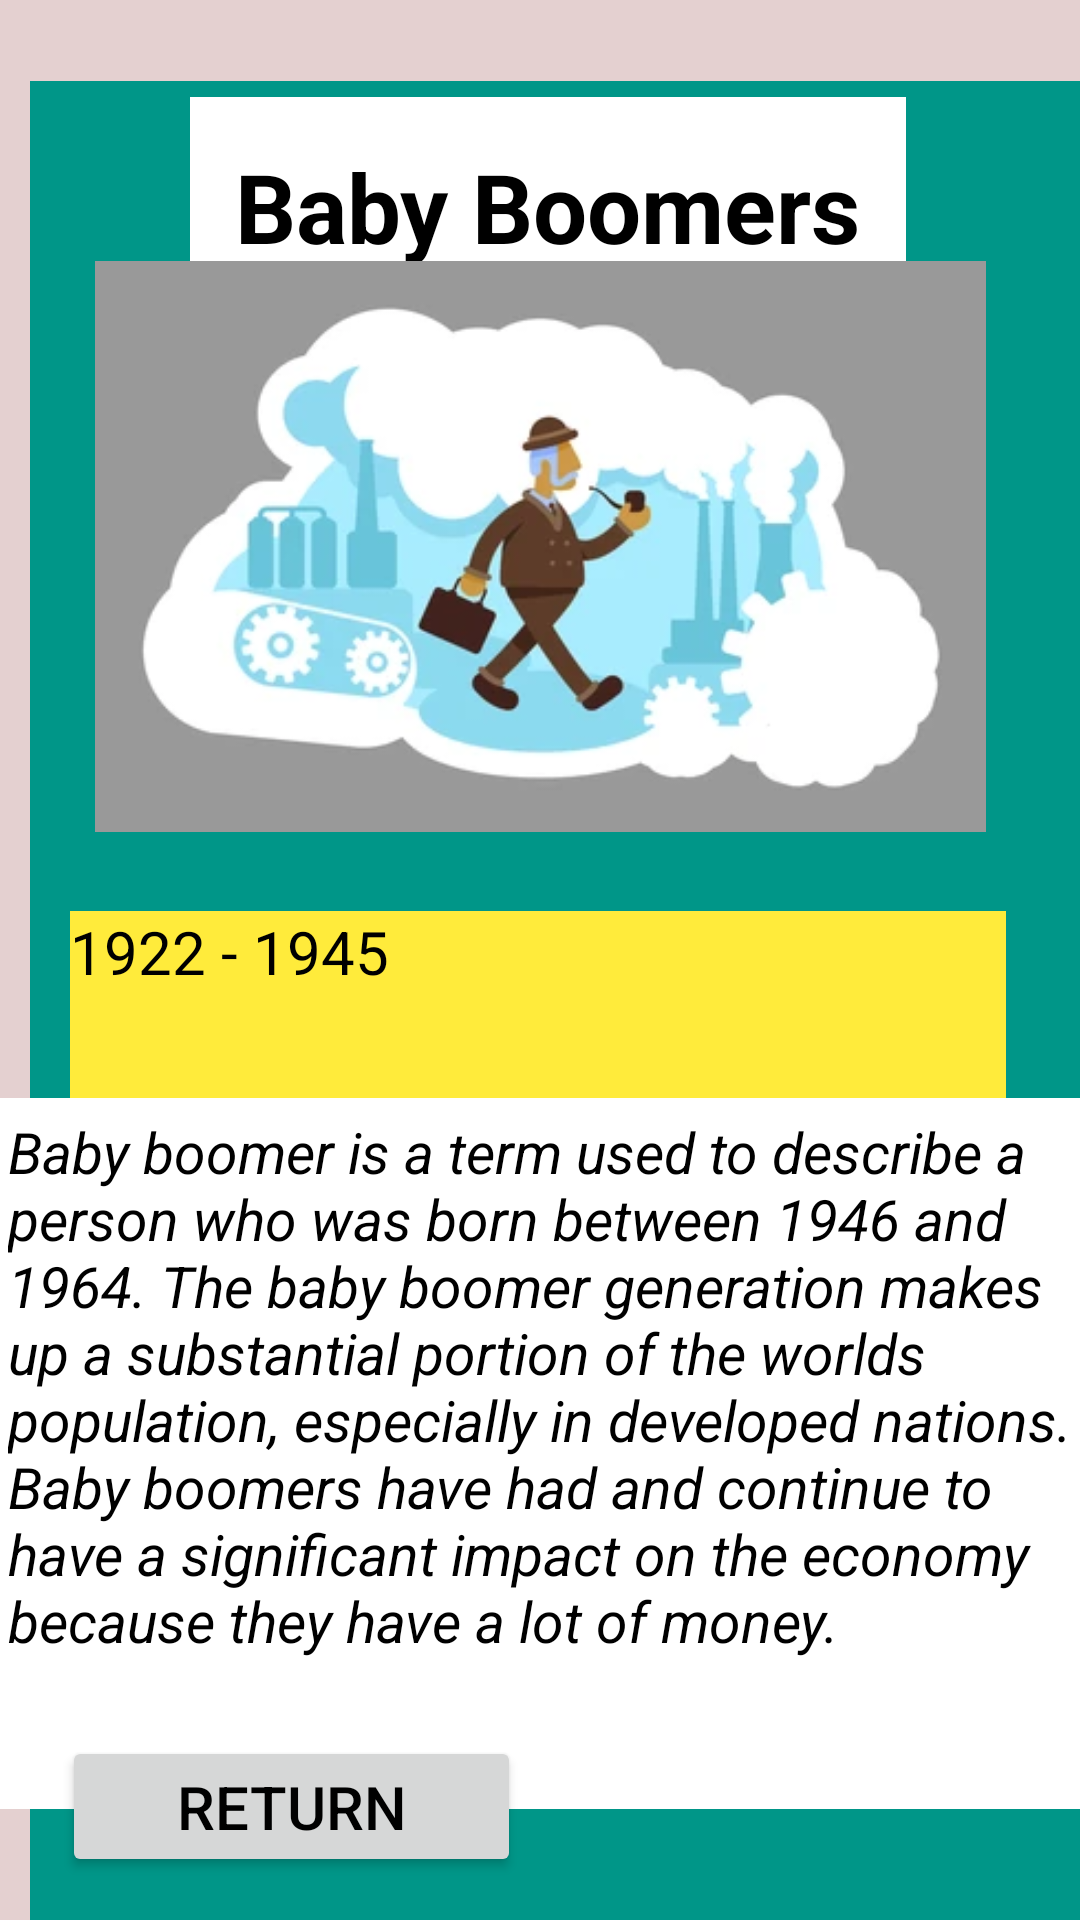

The Android layout XML behind this screen, and the referenced resources:
<!-- AndroidManifest.xml: application theme Theme.GenerationFinderApp -->
<!-- res/layout/activity_gtwo.xml -->
<?xml version="1.0" encoding="utf-8"?>
<androidx.constraintlayout.widget.ConstraintLayout xmlns:android="http://schemas.android.com/apk/res/android"
    xmlns:app="http://schemas.android.com/apk/res-auto"
    xmlns:tools="http://schemas.android.com/tools"
    android:layout_width="match_parent"
    android:layout_height="match_parent"
    android:background="#E4D0D0"
    tools:context=".Gtwo">



    <TextView
        android:id="@+id/textView2"
        android:layout_width="389dp"
        android:layout_height="630dp"
        android:layout_marginStart="10dp"
        android:layout_marginTop="27dp"
        android:layout_marginEnd="10dp"
        android:layout_marginBottom="11dp"
        android:background="#009688"
        app:layout_constraintBottom_toTopOf="@+id/button"
        app:layout_constraintEnd_toEndOf="parent"
        app:layout_constraintHorizontal_bias="0.0"
        app:layout_constraintStart_toStartOf="parent"
        app:layout_constraintTop_toTopOf="parent"
        app:layout_constraintVertical_bias="0.0" />

    <TextView
        android:id="@+id/textView"
        android:layout_width="312dp"
        android:layout_height="99dp"
        android:layout_marginStart="82dp"
        android:layout_marginTop="7dp"
        android:layout_marginEnd="82dp"
        android:layout_marginBottom="14dp"
        android:background="#FFEB3B"
        android:text="1922 - 1945"
        android:textColor="@color/black"
        android:textSize="20sp"
        android:textStyle="normal"
        app:layout_constraintBottom_toTopOf="@+id/description"
        app:layout_constraintEnd_toEndOf="parent"
        app:layout_constraintHorizontal_bias="0.507"
        app:layout_constraintStart_toStartOf="parent"
        app:layout_constraintTop_toBottomOf="@+id/imageView1" />

    <TextView
        android:id="@+id/description"
        android:layout_width="366dp"
        android:layout_height="237dp"
        android:layout_marginTop="316dp"
        android:layout_marginBottom="31dp"
        android:text="@string/gtwodescription"
        android:textAlignment="inherit"
        android:textColor="@color/black"
        android:background="@color/white"
        android:padding="5dp"
        android:textSize="19sp"
        android:textStyle="italic"
        app:layout_constraintBottom_toTopOf="@+id/button"
        app:layout_constraintEnd_toEndOf="parent"
        app:layout_constraintHorizontal_bias="0.49"
        app:layout_constraintStart_toStartOf="parent"
        app:layout_constraintTop_toBottomOf="@+id/titlehead" />

    <Button
        android:id="@+id/button"
        android:layout_width="153dp"
        android:layout_height="47dp"
        android:text="@string/returnbar"
        android:textColor="@color/black"
        android:textSize="20sp"
        android:textStyle="normal"
        app:layout_constraintBottom_toBottomOf="parent"
        app:layout_constraintEnd_toEndOf="parent"
        app:layout_constraintHorizontal_bias="0.1"
        app:layout_constraintStart_toStartOf="parent"
        app:layout_constraintTop_toTopOf="parent"
        app:layout_constraintVertical_bias="0.976" />

    <TextView
        android:id="@+id/titlehead"
        android:layout_width="wrap_content"
        android:layout_height="wrap_content"
        android:layout_marginStart="31dp"
        android:layout_marginEnd="19dp"
        android:background="@color/white"
        android:padding="15sp"
        android:text="@string/gtwotitlehead"
        android:textColor="@color/black"
        android:textSize="32sp"
        android:textStyle="bold"
        app:layout_constraintBottom_toBottomOf="parent"
        app:layout_constraintEnd_toEndOf="parent"
        app:layout_constraintHorizontal_bias="0.452"
        app:layout_constraintStart_toStartOf="parent"
        app:layout_constraintTop_toTopOf="parent"
        app:layout_constraintVertical_bias="0.057" />

    <ImageView
        android:id="@+id/imageView1"
        android:layout_width="297dp"
        android:layout_height="215dp"
        android:layout_marginStart="57dp"
        android:layout_marginTop="20dp"
        android:layout_marginEnd="57dp"
        android:layout_marginBottom="7dp"
        app:layout_constraintBottom_toTopOf="@+id/textView"
        app:layout_constraintEnd_toEndOf="parent"
        app:layout_constraintStart_toStartOf="parent"
        app:layout_constraintTop_toBottomOf="@+id/titlehead"
        app:srcCompat="@drawable/gtwo" />




</androidx.constraintlayout.widget.ConstraintLayout>
<!-- resources referenced by this layout -->
<resources>
  <!-- drawable gtwo: png bitmap (drawable, 60165 bytes) -->
  <string name="gtwodescription">Baby boomer is a term used to describe a person who was born between 1946 and 1964. The baby boomer generation makes up a substantial portion of the worlds population, especially in developed nations. Baby boomers have had and continue to have a significant impact on the economy because they have a lot of money.</string>
      //Gthree
  <string name="gtwotitlehead">Baby Boomers</string>
  <string name="returnbar">RETURN</string>
      // Gone
  <style name="Theme.GenerationFinderApp" parent="Theme.MaterialComponents.DayNight.NoActionBar">
          
          <item name="colorPrimary">#FDDA0D</item>
          <item name="colorPrimaryVariant">@color/black</item>
          <item name="colorOnPrimary">@color/white</item>
          
          <item name="colorSecondary">@color/teal_200</item>
          <item name="colorSecondaryVariant">@color/teal_700</item>
          <item name="colorOnSecondary">@color/black</item>
          
          <item name="android:statusBarColor" tools:targetApi="l">?attr/colorPrimaryVariant</item>
          
      </style>
  <!-- not gathered from this repository: default colours our renderer supplied (Android Studio template values) -->
  <color name="teal_200">#FF03DAC5</color>
  <color name="teal_700">#FF018786</color>
  <color name="black">#FF000000</color>
  <color name="white">#FFFFFFFF</color>
</resources>
